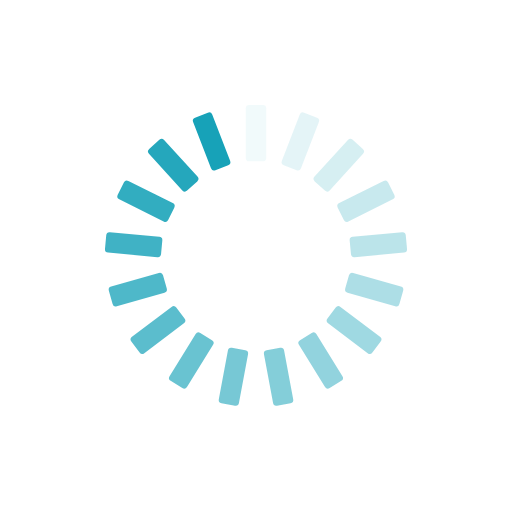
t = 0.00 s
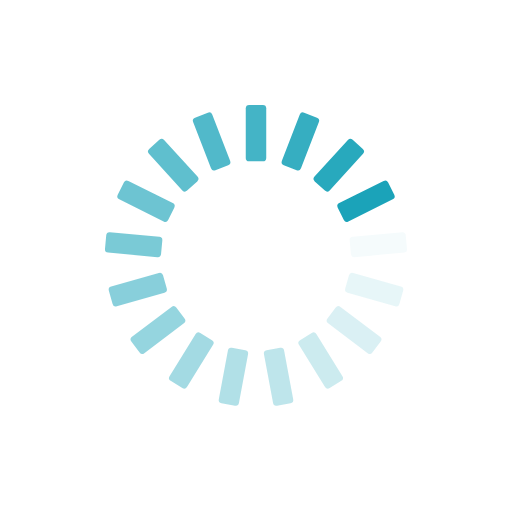
t = 0.25 s
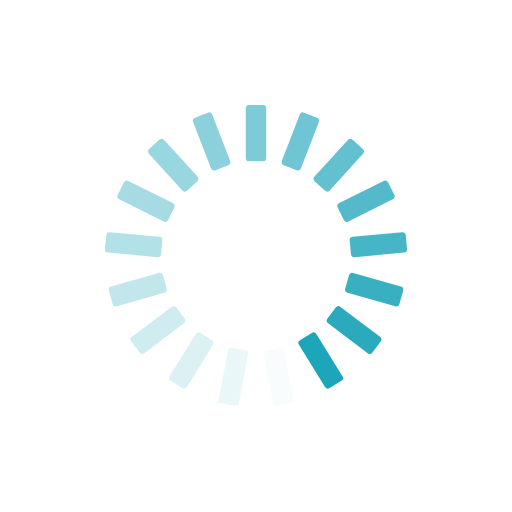
t = 0.50 s
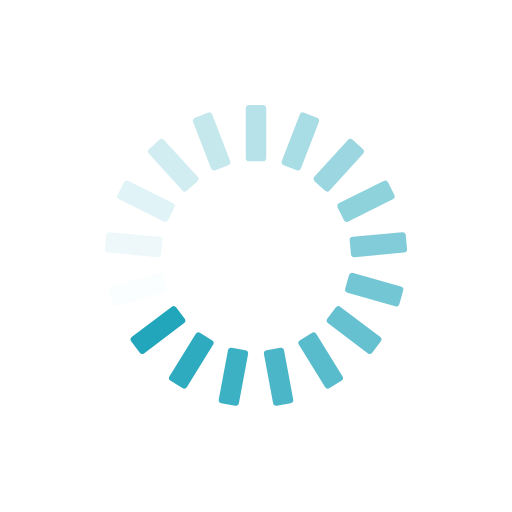
t = 0.75 s

The animated SVG that drew these frames (rendered in a browser with its animation timeline set to each time). Animation: 17 SMIL elements (animate=17); one cycle of 1.00 s, repeats indefinitely.

<?xml version="1.0" encoding="utf-8"?>
<svg xmlns="http://www.w3.org/2000/svg" xmlns:xlink="http://www.w3.org/1999/xlink" style="margin: auto; background: none; display: block; shape-rendering: auto; animation-play-state: running; animation-delay: 0s;" width="200px" height="200px" viewBox="0 0 100 100" preserveAspectRatio="xMidYMid">
<g transform="rotate(0 50 50)" style="animation-play-state: running; animation-delay: 0s;">
  <rect x="48" y="20.5" rx="0.66" ry="0.66" width="4" height="11" fill="#17a2b8" style="animation-play-state: running; animation-delay: 0s;">
    <animate attributeName="opacity" values="1;0" keyTimes="0;1" dur="1s" begin="-0.9411764705882353s" repeatCount="indefinite" style="animation-play-state: running; animation-delay: 0s;"></animate>
  </rect>
</g><g transform="rotate(21.176470588235293 50 50)" style="animation-play-state: running; animation-delay: 0s;">
  <rect x="48" y="20.5" rx="0.66" ry="0.66" width="4" height="11" fill="#17a2b8" style="animation-play-state: running; animation-delay: 0s;">
    <animate attributeName="opacity" values="1;0" keyTimes="0;1" dur="1s" begin="-0.8823529411764706s" repeatCount="indefinite" style="animation-play-state: running; animation-delay: 0s;"></animate>
  </rect>
</g><g transform="rotate(42.35294117647059 50 50)" style="animation-play-state: running; animation-delay: 0s;">
  <rect x="48" y="20.5" rx="0.66" ry="0.66" width="4" height="11" fill="#17a2b8" style="animation-play-state: running; animation-delay: 0s;">
    <animate attributeName="opacity" values="1;0" keyTimes="0;1" dur="1s" begin="-0.8235294117647058s" repeatCount="indefinite" style="animation-play-state: running; animation-delay: 0s;"></animate>
  </rect>
</g><g transform="rotate(63.529411764705884 50 50)" style="animation-play-state: running; animation-delay: 0s;">
  <rect x="48" y="20.5" rx="0.66" ry="0.66" width="4" height="11" fill="#17a2b8" style="animation-play-state: running; animation-delay: 0s;">
    <animate attributeName="opacity" values="1;0" keyTimes="0;1" dur="1s" begin="-0.7647058823529411s" repeatCount="indefinite" style="animation-play-state: running; animation-delay: 0s;"></animate>
  </rect>
</g><g transform="rotate(84.70588235294117 50 50)" style="animation-play-state: running; animation-delay: 0s;">
  <rect x="48" y="20.5" rx="0.66" ry="0.66" width="4" height="11" fill="#17a2b8" style="animation-play-state: running; animation-delay: 0s;">
    <animate attributeName="opacity" values="1;0" keyTimes="0;1" dur="1s" begin="-0.7058823529411765s" repeatCount="indefinite" style="animation-play-state: running; animation-delay: 0s;"></animate>
  </rect>
</g><g transform="rotate(105.88235294117646 50 50)" style="animation-play-state: running; animation-delay: 0s;">
  <rect x="48" y="20.5" rx="0.66" ry="0.66" width="4" height="11" fill="#17a2b8" style="animation-play-state: running; animation-delay: 0s;">
    <animate attributeName="opacity" values="1;0" keyTimes="0;1" dur="1s" begin="-0.6470588235294118s" repeatCount="indefinite" style="animation-play-state: running; animation-delay: 0s;"></animate>
  </rect>
</g><g transform="rotate(127.05882352941177 50 50)" style="animation-play-state: running; animation-delay: 0s;">
  <rect x="48" y="20.5" rx="0.66" ry="0.66" width="4" height="11" fill="#17a2b8" style="animation-play-state: running; animation-delay: 0s;">
    <animate attributeName="opacity" values="1;0" keyTimes="0;1" dur="1s" begin="-0.5882352941176471s" repeatCount="indefinite" style="animation-play-state: running; animation-delay: 0s;"></animate>
  </rect>
</g><g transform="rotate(148.23529411764707 50 50)" style="animation-play-state: running; animation-delay: 0s;">
  <rect x="48" y="20.5" rx="0.66" ry="0.66" width="4" height="11" fill="#17a2b8" style="animation-play-state: running; animation-delay: 0s;">
    <animate attributeName="opacity" values="1;0" keyTimes="0;1" dur="1s" begin="-0.5294117647058824s" repeatCount="indefinite" style="animation-play-state: running; animation-delay: 0s;"></animate>
  </rect>
</g><g transform="rotate(169.41176470588235 50 50)" style="animation-play-state: running; animation-delay: 0s;">
  <rect x="48" y="20.5" rx="0.66" ry="0.66" width="4" height="11" fill="#17a2b8" style="animation-play-state: running; animation-delay: 0s;">
    <animate attributeName="opacity" values="1;0" keyTimes="0;1" dur="1s" begin="-0.47058823529411764s" repeatCount="indefinite" style="animation-play-state: running; animation-delay: 0s;"></animate>
  </rect>
</g><g transform="rotate(190.58823529411765 50 50)" style="animation-play-state: running; animation-delay: 0s;">
  <rect x="48" y="20.5" rx="0.66" ry="0.66" width="4" height="11" fill="#17a2b8" style="animation-play-state: running; animation-delay: 0s;">
    <animate attributeName="opacity" values="1;0" keyTimes="0;1" dur="1s" begin="-0.4117647058823529s" repeatCount="indefinite" style="animation-play-state: running; animation-delay: 0s;"></animate>
  </rect>
</g><g transform="rotate(211.76470588235293 50 50)" style="animation-play-state: running; animation-delay: 0s;">
  <rect x="48" y="20.5" rx="0.66" ry="0.66" width="4" height="11" fill="#17a2b8" style="animation-play-state: running; animation-delay: 0s;">
    <animate attributeName="opacity" values="1;0" keyTimes="0;1" dur="1s" begin="-0.35294117647058826s" repeatCount="indefinite" style="animation-play-state: running; animation-delay: 0s;"></animate>
  </rect>
</g><g transform="rotate(232.94117647058823 50 50)" style="animation-play-state: running; animation-delay: 0s;">
  <rect x="48" y="20.5" rx="0.66" ry="0.66" width="4" height="11" fill="#17a2b8" style="animation-play-state: running; animation-delay: 0s;">
    <animate attributeName="opacity" values="1;0" keyTimes="0;1" dur="1s" begin="-0.29411764705882354s" repeatCount="indefinite" style="animation-play-state: running; animation-delay: 0s;"></animate>
  </rect>
</g><g transform="rotate(254.11764705882354 50 50)" style="animation-play-state: running; animation-delay: 0s;">
  <rect x="48" y="20.5" rx="0.66" ry="0.66" width="4" height="11" fill="#17a2b8" style="animation-play-state: running; animation-delay: 0s;">
    <animate attributeName="opacity" values="1;0" keyTimes="0;1" dur="1s" begin="-0.23529411764705882s" repeatCount="indefinite" style="animation-play-state: running; animation-delay: 0s;"></animate>
  </rect>
</g><g transform="rotate(275.29411764705884 50 50)" style="animation-play-state: running; animation-delay: 0s;">
  <rect x="48" y="20.5" rx="0.66" ry="0.66" width="4" height="11" fill="#17a2b8" style="animation-play-state: running; animation-delay: 0s;">
    <animate attributeName="opacity" values="1;0" keyTimes="0;1" dur="1s" begin="-0.17647058823529413s" repeatCount="indefinite" style="animation-play-state: running; animation-delay: 0s;"></animate>
  </rect>
</g><g transform="rotate(296.47058823529414 50 50)" style="animation-play-state: running; animation-delay: 0s;">
  <rect x="48" y="20.5" rx="0.66" ry="0.66" width="4" height="11" fill="#17a2b8" style="animation-play-state: running; animation-delay: 0s;">
    <animate attributeName="opacity" values="1;0" keyTimes="0;1" dur="1s" begin="-0.11764705882352941s" repeatCount="indefinite" style="animation-play-state: running; animation-delay: 0s;"></animate>
  </rect>
</g><g transform="rotate(317.6470588235294 50 50)" style="animation-play-state: running; animation-delay: 0s;">
  <rect x="48" y="20.5" rx="0.66" ry="0.66" width="4" height="11" fill="#17a2b8" style="animation-play-state: running; animation-delay: 0s;">
    <animate attributeName="opacity" values="1;0" keyTimes="0;1" dur="1s" begin="-0.058823529411764705s" repeatCount="indefinite" style="animation-play-state: running; animation-delay: 0s;"></animate>
  </rect>
</g><g transform="rotate(338.8235294117647 50 50)" style="animation-play-state: running; animation-delay: 0s;">
  <rect x="48" y="20.5" rx="0.66" ry="0.66" width="4" height="11" fill="#17a2b8" style="animation-play-state: running; animation-delay: 0s;">
    <animate attributeName="opacity" values="1;0" keyTimes="0;1" dur="1s" begin="0s" repeatCount="indefinite" style="animation-play-state: running; animation-delay: 0s;"></animate>
  </rect>
</g>
<!-- [ldio] generated by https://loading.io/ --></svg>